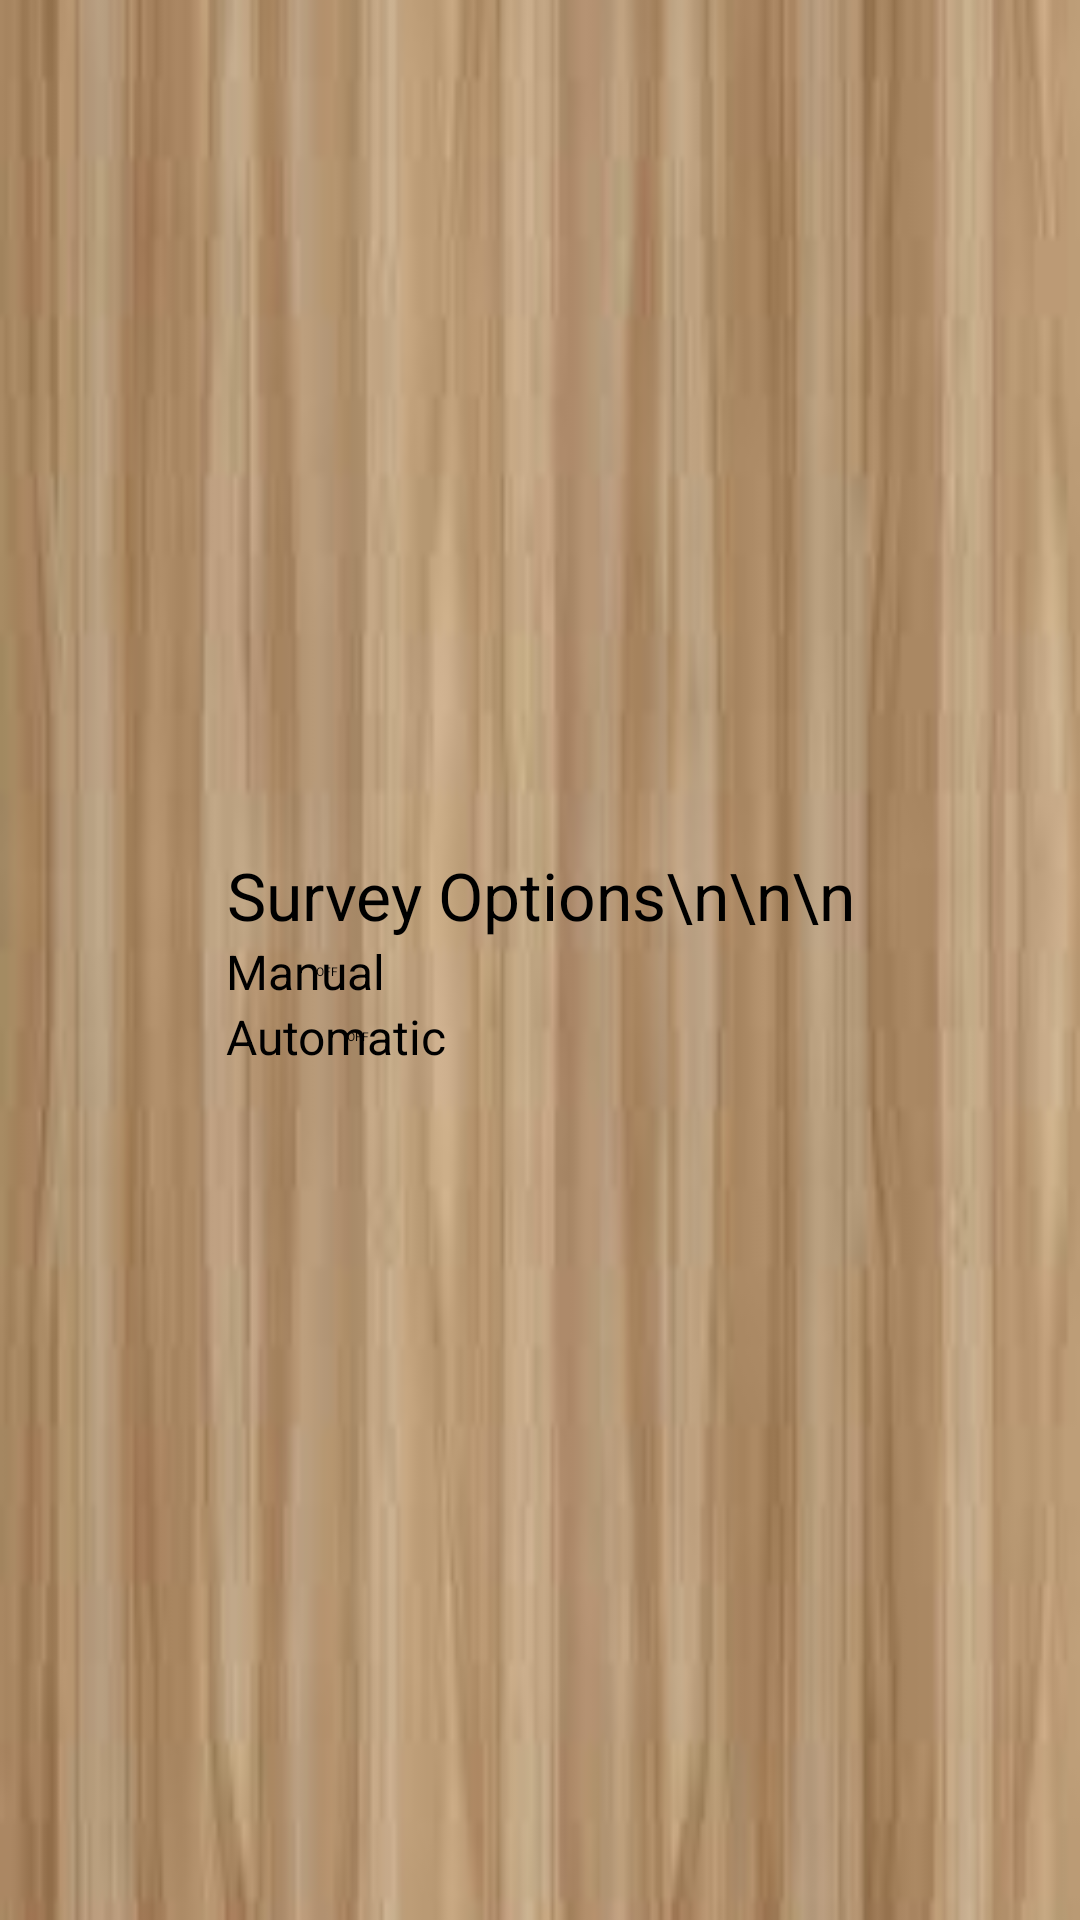

Android layout source for this screen:
<!-- AndroidManifest.xml: application theme AppTheme -->
<!-- res/layout/fragment_section_left.xml -->
<FrameLayout xmlns:android="http://schemas.android.com/apk/res/android"
    android:id="@android:id/text1"
    android:layout_width="match_parent"
    android:layout_height="match_parent"
	android:background="@drawable/wood">
    
    <LinearLayout
        android:layout_width="wrap_content"
        android:layout_height="wrap_content"
        android:layout_gravity="center"
        android:orientation="vertical" >
        
	    <TextView
	        android:id="@+id/textView1"
	        android:layout_width="wrap_content"
	        android:layout_height="wrap_content"
	        android:text="Survey Options\n\n\n"
	        android:gravity="center"
	        android:textAppearance="?android:attr/textAppearanceLarge" />
    
        <Switch
            android:id="@+id/manualSwitch"
            android:layout_width="wrap_content"
            android:layout_height="wrap_content"
            android:layout_gravity="center_vertical"
            android:text="Manual" />

        <Switch
            android:id="@+id/autoSwitch"
            android:layout_width="wrap_content"
            android:layout_height="wrap_content"
            android:layout_gravity="clip_vertical"
            android:text="Automatic" />
    </LinearLayout>



</FrameLayout>
<!-- resources referenced by this layout -->
<resources>
  <!-- drawable wood: jpeg bitmap (drawable-hdpi, 3999 bytes) -->
  <style name="AppTheme" parent="AppBaseTheme">
      </style>
  <style name="AppBaseTheme" parent="android:Theme.Light">
          
      </style>
</resources>
